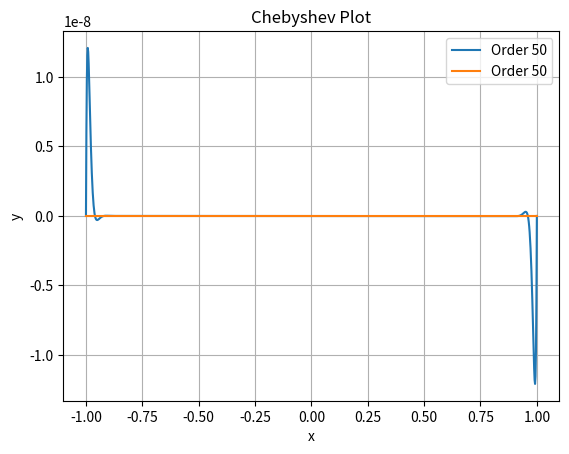

Source code (Python):
import math

import numpy as np
import matplotlib.pyplot as plt




# Press the green button in the gutter to run the script.
if __name__ == '__main__':
    import numpy as np
    import matplotlib.pyplot as plt



    def generate_zeroes(n):
        h = 2.0/n
        res = [-1.0]
        for i in range(1, n+1):
            res.append(res[i-1] + h)
        return res

    def generate_chebyshev_nodes(n):
        k_values = np.arange(0, n + 1)
        zeroes = np.cos(((2 * k_values + 1) * math.pi) / ((2 * n) + 2))
        return zeroes

    print(generate_chebyshev_nodes(4))
    def evaluate_polynomial(zeroes, x):
        res = np.ones_like(x)
        for zero in zeroes:
            res *= (x - zero)
        return res

    # standard polynomial
    for n in range(50, 51):
        x_values = np.linspace(-1, 1, 1000)
        y_values = evaluate_polynomial(generate_zeroes(n), x_values)
        plt.plot(x_values, y_values, label=f'Order {n}')

    plt.title('Polynomial Plot')
    plt.xlabel('x')
    plt.ylabel('y')
    plt.legend()
    plt.grid(True)
    plt.show()

    # Chebyshev polynomial
    for n in range(50, 51):
        x_values = np.linspace(-1, 1, 1000)
        y_values = evaluate_polynomial(generate_chebyshev_nodes(n), x_values)
        plt.plot(x_values, y_values, label=f'Order {n}')

    plt.title('Chebyshev Plot')
    plt.xlabel('x')
    plt.ylabel('y')
    plt.legend()
    plt.grid(True)
    plt.show()

